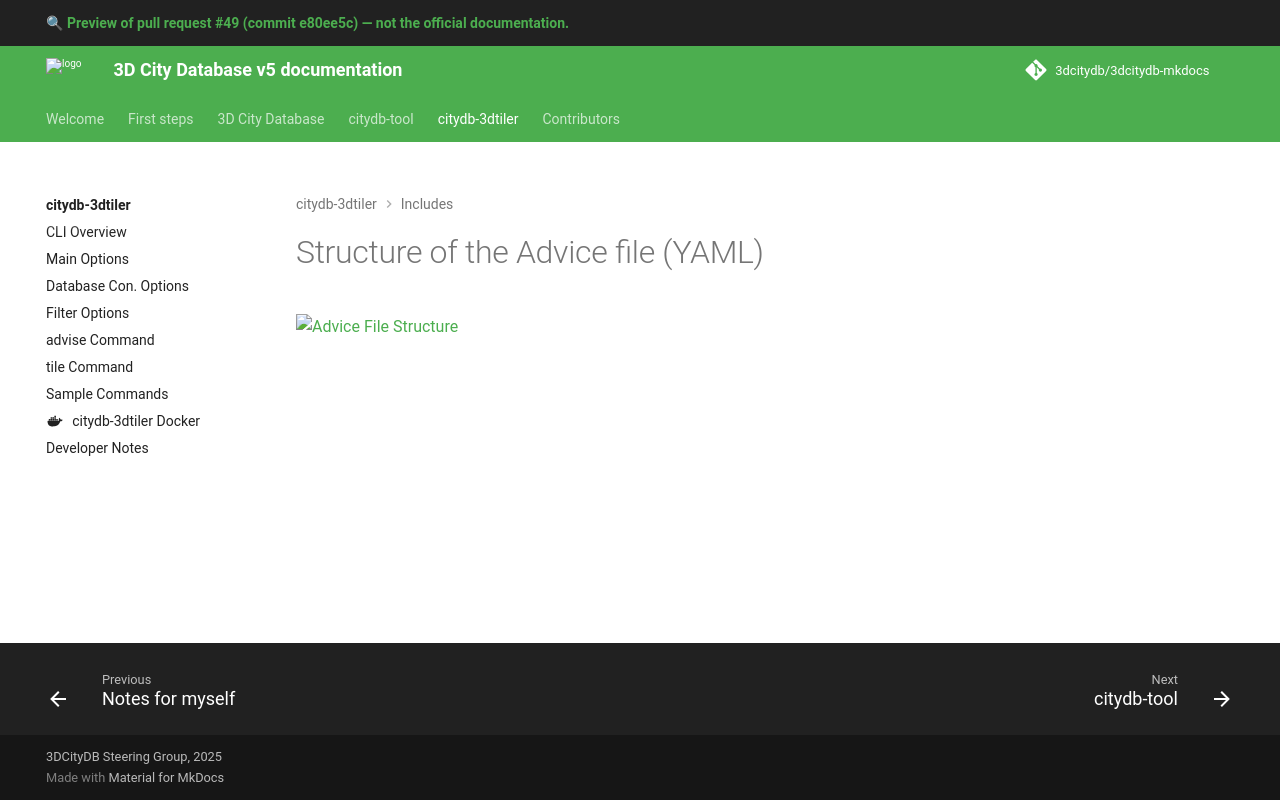

repository: 3dcitydb/3dcitydb-mkdocs · page: pr/49/citydb-3dtiler/includes/yaml_structure/index.html · generator: mkdocs

# Structure of the Advice file (YAML)

<!--
```plantuml source="docs/includes/puml/yaml_structure.puml"
```
-->

 ![Advice File Structure](puml/yaml_structure.png)
